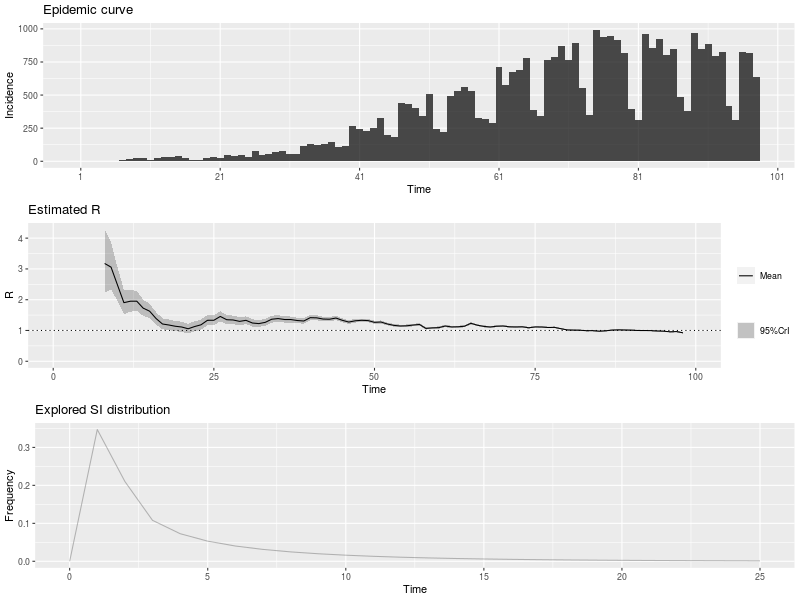

Values plotted in this chart, from the file beside it:
, t_start, t_end, Mean(R), Std(R), Quantile.0.025(R), Quantile.0.05(R), Quantile.0.25(R), Median(R), Quantile.0.75(R), Quantile.0.95(R), Quantile.0.975(R)
1, 2, 8, 3.177, 0.5223, 2.237, 2.369, 2.811, 3.148, 3.512, 4.082, 4.279
2, 3, 9, 3.058, 0.3948, 2.333, 2.439, 2.783, 3.041, 3.314, 3.735, 3.879
3, 4, 10, 2.479, 0.2772, 1.966, 2.042, 2.287, 2.469, 2.66, 2.952, 3.051
4, 5, 11, 1.904, 0.2018, 1.529, 1.585, 1.764, 1.897, 2.036, 2.248, 2.319
5, 6, 12, 1.95, 0.1827, 1.609, 1.66, 1.824, 1.944, 2.07, 2.26, 2.324
6, 7, 13, 1.952, 0.1621, 1.647, 1.693, 1.841, 1.948, 2.059, 2.226, 2.283
7, 8, 14, 1.726, 0.1348, 1.472, 1.51, 1.633, 1.722, 1.815, 1.953, 2
8, 9, 15, 1.627, 0.1193, 1.401, 1.436, 1.545, 1.624, 1.706, 1.828, 1.869
9, 10, 16, 1.39, 0.1019, 1.197, 1.227, 1.32, 1.388, 1.457, 1.562, 1.597
10, 11, 17, 1.211, 0.09102, 1.039, 1.065, 1.148, 1.209, 1.271, 1.364, 1.396
11, 12, 18, 1.178, 0.08829, 1.011, 1.037, 1.117, 1.176, 1.236, 1.327, 1.357
12, 13, 19, 1.138, 0.08552, 0.9764, 1.001, 1.079, 1.136, 1.194, 1.282, 1.311
13, 14, 20, 1.113, 0.08364, 0.9548, 0.9788, 1.055, 1.111, 1.168, 1.254, 1.283
14, 15, 21, 1.056, 0.08074, 0.9035, 0.9266, 1, 1.054, 1.109, 1.192, 1.22
15, 16, 22, 1.128, 0.08336, 0.9702, 0.9942, 1.07, 1.126, 1.183, 1.268, 1.297
16, 17, 23, 1.185, 0.08418, 1.025, 1.05, 1.127, 1.183, 1.24, 1.326, 1.355
17, 18, 24, 1.331, 0.08699, 1.166, 1.191, 1.271, 1.329, 1.388, 1.477, 1.506
18, 19, 25, 1.332, 0.08292, 1.174, 1.199, 1.275, 1.33, 1.387, 1.471, 1.499
19, 20, 26, 1.456, 0.08271, 1.299, 1.323, 1.4, 1.455, 1.511, 1.595, 1.623
20, 21, 27, 1.35, 0.07464, 1.207, 1.229, 1.299, 1.348, 1.399, 1.475, 1.5
21, 22, 28, 1.341, 0.07099, 1.206, 1.227, 1.293, 1.34, 1.389, 1.46, 1.484
22, 23, 29, 1.296, 0.06675, 1.169, 1.188, 1.25, 1.295, 1.341, 1.408, 1.43
23, 24, 30, 1.33, 0.06511, 1.205, 1.224, 1.285, 1.329, 1.373, 1.438, 1.46
24, 25, 31, 1.243, 0.06028, 1.127, 1.145, 1.202, 1.242, 1.283, 1.344, 1.364
25, 26, 32, 1.223, 0.05806, 1.112, 1.129, 1.184, 1.222, 1.262, 1.32, 1.34
26, 27, 33, 1.264, 0.05747, 1.154, 1.171, 1.225, 1.263, 1.303, 1.36, 1.379
27, 28, 34, 1.365, 0.0577, 1.255, 1.272, 1.326, 1.365, 1.404, 1.462, 1.481
28, 29, 35, 1.387, 0.05527, 1.281, 1.298, 1.35, 1.386, 1.424, 1.479, 1.498
29, 30, 36, 1.356, 0.05179, 1.257, 1.272, 1.321, 1.356, 1.391, 1.443, 1.46
30, 31, 37, 1.355, 0.04934, 1.26, 1.275, 1.321, 1.354, 1.388, 1.437, 1.453
31, 32, 38, 1.323, 0.04652, 1.233, 1.248, 1.291, 1.323, 1.354, 1.401, 1.416
32, 33, 39, 1.308, 0.04435, 1.223, 1.236, 1.278, 1.308, 1.338, 1.382, 1.396
33, 34, 40, 1.416, 0.04435, 1.331, 1.344, 1.386, 1.416, 1.446, 1.49, 1.505
34, 35, 41, 1.411, 0.0418, 1.33, 1.343, 1.382, 1.41, 1.439, 1.48, 1.494
35, 36, 42, 1.371, 0.03896, 1.296, 1.308, 1.345, 1.371, 1.397, 1.436, 1.449
36, 37, 43, 1.366, 0.03702, 1.294, 1.305, 1.34, 1.365, 1.39, 1.427, 1.439
37, 38, 44, 1.405, 0.03578, 1.335, 1.346, 1.38, 1.404, 1.428, 1.464, 1.476
38, 39, 45, 1.33, 0.03297, 1.266, 1.276, 1.308, 1.33, 1.352, 1.385, 1.395
39, 40, 46, 1.274, 0.03092, 1.214, 1.223, 1.253, 1.274, 1.295, 1.325, 1.335
40, 41, 47, 1.315, 0.03038, 1.256, 1.265, 1.294, 1.315, 1.335, 1.365, 1.375
41, 42, 48, 1.331, 0.02934, 1.274, 1.283, 1.311, 1.331, 1.351, 1.38, 1.389
42, 43, 49, 1.321, 0.02797, 1.267, 1.276, 1.302, 1.321, 1.34, 1.368, 1.377
43, 44, 50, 1.265, 0.02622, 1.214, 1.222, 1.247, 1.264, 1.282, 1.308, 1.317
44, 45, 51, 1.275, 0.02547, 1.226, 1.234, 1.258, 1.275, 1.292, 1.317, 1.326
45, 46, 52, 1.211, 0.02395, 1.164, 1.171, 1.194, 1.21, 1.227, 1.25, 1.258
46, 47, 53, 1.167, 0.02293, 1.122, 1.129, 1.151, 1.167, 1.182, 1.205, 1.212
47, 48, 54, 1.145, 0.0223, 1.102, 1.109, 1.13, 1.145, 1.16, 1.182, 1.189
48, 49, 55, 1.152, 0.02201, 1.109, 1.116, 1.137, 1.152, 1.167, 1.188, 1.195
49, 50, 56, 1.176, 0.02184, 1.134, 1.141, 1.162, 1.176, 1.191, 1.212, 1.219
50, 51, 57, 1.196, 0.02152, 1.154, 1.161, 1.181, 1.196, 1.21, 1.231, 1.238
51, 52, 58, 1.067, 0.0198, 1.029, 1.035, 1.054, 1.067, 1.08, 1.1, 1.106
52, 53, 59, 1.085, 0.01987, 1.046, 1.052, 1.071, 1.084, 1.098, 1.117, 1.124
53, 54, 60, 1.092, 0.01978, 1.054, 1.06, 1.079, 1.092, 1.106, 1.125, 1.131
54, 55, 61, 1.145, 0.02004, 1.106, 1.113, 1.132, 1.145, 1.159, 1.179, 1.185
55, 56, 62, 1.115, 0.01937, 1.078, 1.084, 1.102, 1.115, 1.128, 1.147, 1.153
56, 57, 63, 1.12, 0.01913, 1.083, 1.089, 1.107, 1.12, 1.133, 1.152, 1.158
57, 58, 64, 1.138, 0.01898, 1.101, 1.106, 1.125, 1.137, 1.15, 1.169, 1.175
58, 59, 65, 1.234, 0.01941, 1.196, 1.202, 1.221, 1.234, 1.247, 1.266, 1.273
59, 60, 66, 1.172, 0.01828, 1.136, 1.142, 1.16, 1.172, 1.184, 1.202, 1.208
60, 61, 67, 1.133, 0.01756, 1.099, 1.105, 1.121, 1.133, 1.145, 1.162, 1.168
... 31 more rows
